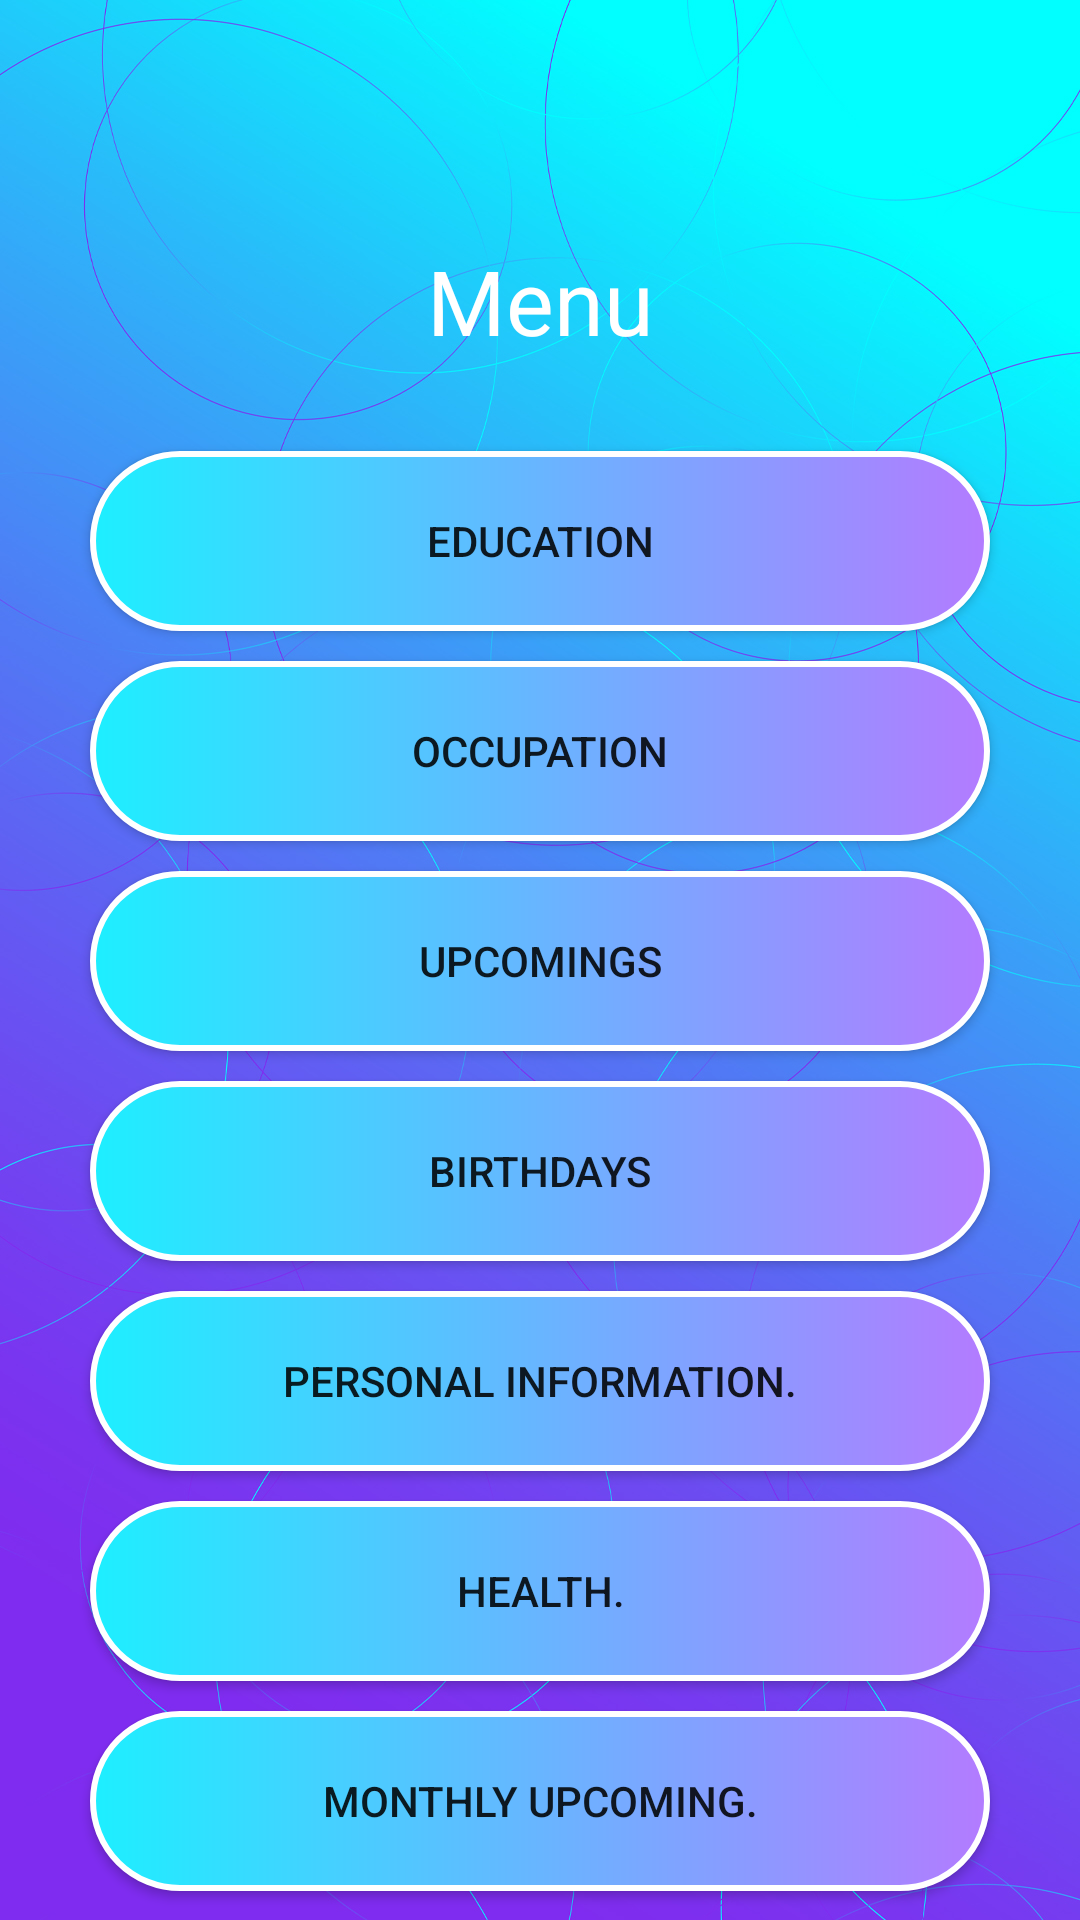

Android layout source for this screen:
<!-- AndroidManifest.xml: application theme Theme.MyReminderHub -->
<!-- res/layout/activity_menu.xml -->
<?xml version="1.0" encoding="utf-8"?>
<LinearLayout xmlns:android="http://schemas.android.com/apk/res/android"
    xmlns:app="http://schemas.android.com/apk/res-auto"
    xmlns:tools="http://schemas.android.com/tools"
    android:layout_width="match_parent"
    android:layout_height="match_parent"
    android:background="@drawable/wallpaperres"
    android:orientation="vertical"
    android:layout_gravity="center"
    tools:context=".Menu">

    <LinearLayout
        android:layout_width="409dp"
        android:layout_height="match_parent"
        android:layout_gravity="center"
        android:orientation="vertical"
        tools:ignore="MissingConstraints"
        tools:layout_editor_absoluteX="1dp"
        tools:layout_editor_absoluteY="1dp">

        <TextView
            android:id="@+id/textView"
            android:layout_width="wrap_content"
            android:layout_height="wrap_content"
            android:layout_gravity="center"
            android:layout_marginTop="80dp"
            android:text="Menu"
            android:textColor="@color/white"
            android:textSize="30dp"
            android:textStyle="normal" />

        <Button
            android:id="@+id/edubtn"
            android:layout_width="300dp"
            android:layout_height="60dp"
            android:layout_gravity="center"
            android:layout_marginTop="30dp"
            android:background="@drawable/circlebtn"
            android:text="Education" />

        <Button
            android:id="@+id/occbtn"
            android:layout_width="300dp"
            android:layout_height="60dp"
            android:layout_gravity="center"
            android:layout_marginTop="10dp"
            android:background="@drawable/circlebtn"
            android:text="Occupation" />

        <Button
            android:id="@+id/upbtn"
            android:layout_width="300dp"
            android:layout_height="60dp"
            android:layout_gravity="center"
            android:layout_marginTop="10dp"
            android:background="@drawable/circlebtn"
            android:text="Upcomings" />

        <Button
            android:id="@+id/bdbtn"
            android:layout_width="300dp"
            android:layout_height="60dp"
            android:layout_gravity="center"
            android:layout_marginTop="10dp"
            android:background="@drawable/circlebtn"
            android:text="Birthdays" />

        <Button
            android:id="@+id/pidbtn"
            android:layout_width="300dp"
            android:layout_height="60dp"
            android:layout_gravity="center"
            android:layout_marginTop="10dp"
            android:background="@drawable/circlebtn"
            android:text="personal information." />

        <Button
            android:id="@+id/healthdbtn"
            android:layout_width="300dp"
            android:layout_height="60dp"
            android:layout_gravity="center"
            android:layout_marginTop="10dp"
            android:background="@drawable/circlebtn"
            android:text="health." />

        <Button
            android:id="@+id/monup"
            android:layout_width="300dp"
            android:layout_height="60dp"
            android:layout_gravity="center"
            android:layout_marginTop="10dp"
            android:background="@drawable/circlebtn"
            android:text="Monthly upcoming." />
        <Button
            android:id="@+id/devicebtn"
            android:layout_width="300dp"
            android:layout_height="60dp"
            android:layout_gravity="center"
            android:layout_marginTop="10dp"
            android:background="@drawable/circlebtn"
            android:text="Device"/>

    </LinearLayout>


</LinearLayout>
<!-- resources referenced by this layout -->
<resources>
  <color name="white">#FFFFFF</color>
  <!-- drawable circlebtn (drawable-v24) -->
  <?xml version="1.0" encoding="utf-8"?>
  <shape xmlns:android="http://schemas.android.com/apk/res/android">
  
    <corners android:radius="999dp"/>
  
    <stroke android:width="2dp"
        android:color="@color/white"
        />
    <gradient android:startColor="#1DEFFF" android:endColor="#B37BFF" android:type="linear"/>
  </shape>
  <!-- drawable wallpaperres: jpg bitmap (drawable-v24, 531547 bytes) -->
  <style name="Theme.MyReminderHub" parent="Theme.MaterialComponents.DayNight.DarkActionBar">
          
          <item name="colorPrimary">@color/purple_500</item>
          <item name="colorPrimaryVariant">@color/purple_700</item>
          <item name="colorOnPrimary">@color/white</item>
          
          <item name="colorSecondary">@color/teal_200</item>
          <item name="colorSecondaryVariant">@color/teal_700</item>
          <item name="colorOnSecondary">@color/black</item>
          
          <item name="android:statusBarColor" tools:targetApi="l">?attr/colorPrimaryVariant</item>
          
      </style>
  <color name="purple_500">#FF6200EE</color>
  <color name="purple_700">#00FFF6</color>
  <color name="teal_200">#88FDF2</color>
  <color name="teal_700">#FF018786</color>
  <color name="black">#000000</color>
</resources>
